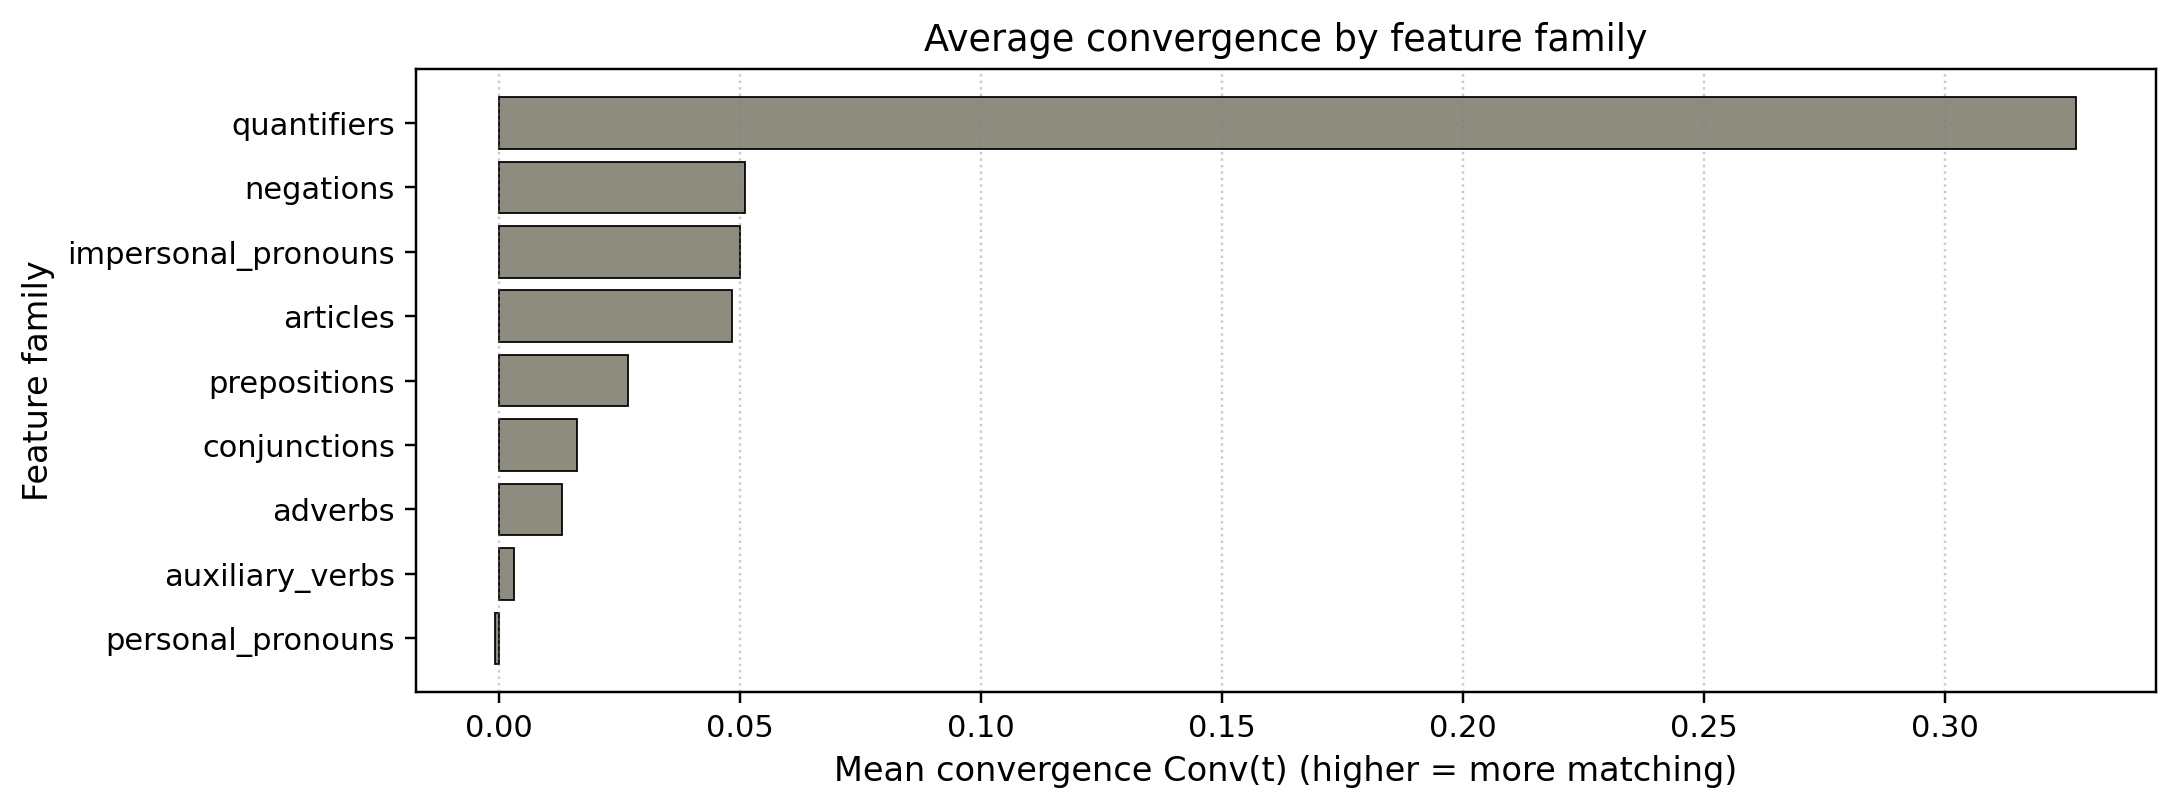

Values plotted in this chart, from the file beside it:
family, mean_conv, median_conv, n
quantifiers, 0.3272, 0.2656, 3
negations, 0.05102, 0.01947, 28
impersonal_pronouns, 0.05, 0.0, 52
articles, 0.04823, 0.0164, 42
prepositions, 0.02679, 0.0, 54
conjunctions, 0.0162, 0.0, 55
adverbs, 0.01316, 0.0, 54
auxiliary_verbs, 0.003195, 0.0, 65
personal_pronouns, -0.0007669, 0.0, 67
